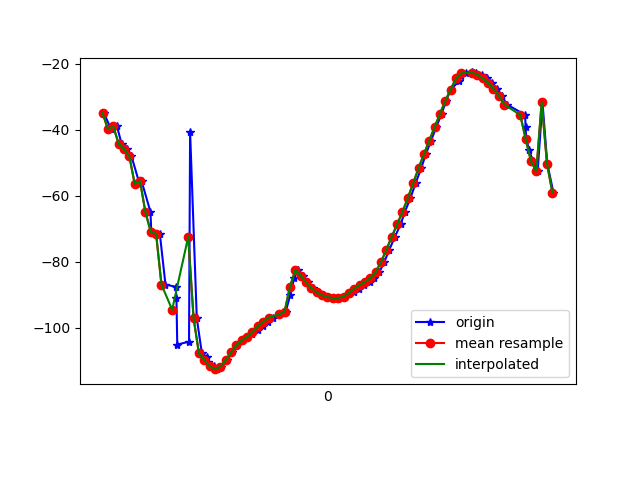

The file beside this chart, header and first rows:
1618803624420, 1499308262382465, -35.145542, 80.89947, 9.324937
1618803624424, 1499308281613235, -34.85, 80.85, 9.47
1618803624452, 1499308300844005, -39.87, 82.04, 14.42
1618803624474, 1499308320074775, -39.02, 82.37, 13.42
1618803624491, 1499308339305545, -44.28, 82.72, 19.14
1618803624510, 1499308358536315, -45.85, 83.63, 20.03
1618803624528, 1499308377767085, -48.04, 83.35, 22.76
1618803624558, 1499308396997855, -56.43, 84.41, 30.7
1618803624566, 1499308416228625, -55.67, 84.2, 30.07
1618803624599, 1499308435459395, -64.96, 84.35, 39.57
1618803624602, 1499308454690165, -70.97, 85.12, 44.91
1618803624634, 1499308473920935, -71.6, 84.72, 46.31
1618803624655, 1499308493151705, -86.98, 85.12, 61.63
1618803624693, 1499308512382475, -87.63, 85.23, 62.33
1618803624696, 1499308531613245, -90.97, 84.66, 66.58
1618803624699, 1499308550844015, -105.2, 84.78, 80.23
1618803624743, 1499308570074785, -104.3, 84.57, 79.77
1618803624747, 1499308589305555, -40.74, 83.85, 28.58
1618803624772, 1499308608536325, -97.19, 84.33, 86.97
1618803624791, 1499308627767095, -107.8, 83.2, 98.26
1618803624811, 1499308646997865, -108.9, 82.66, 99.59
1618803624814, 1499308666228635, -110.5, 81.99, 101.5
1618803624835, 1499308685459405, -111.7, 81.06, 103.1
1618803624847, 1499308704690175, -112.6, 79.84, 104.6
1618803624864, 1499308723920945, -111.8, 78.19, 104.7
1618803624884, 1499308743151715, -109.9, 76.26, 103.8
1618803624902, 1499308762382485, -107.5, 74.12, 102.5
1618803624924, 1499308781613255, -105.3, 71.65, 101.4
1618803624945, 1499308800844025, -103.9, 69.01, 101
1618803624960, 1499308820074795, -102.8, 66.13, 101
1618803624980, 1499308839305565, -101.9, 63.02, 101.1
1618803624999, 1499308858536335, -100.9, 59.72, 100.9
1618803625018, 1499308877767105, -99.61, 56.2, 100.6
1618803625037, 1499308896997875, -98.24, 52.44, 100.1
1618803625057, 1499308916228645, -96.99, 48.45, 99.5
1618803625083, 1499308935459415, -96.01, 44.39, 98.83
1618803625104, 1499308954690185, -95.17, 40.33, 97.91
1618803625121, 1499308973920955, -90.16, 42.38, 101.9
1618803625136, 1499308993151725, -84.96, 34.88, 97.89
1618803625150, 1499309012382495, -82.62, 28.79, 94.68
1618803625167, 1499309031613265, -84.3, 25.39, 93.66
1618803625189, 1499309050844035, -86.26, 22.39, 92.48
1618803625207, 1499309070074805, -88.04, 19.86, 91.11
1618803625225, 1499309089305575, -89.36, 17.9, 89.61
1618803625244, 1499309108536345, -90.19, 16.54, 88.01
1618803625267, 1499309127767115, -90.75, 15.85, 86.42
1618803625282, 1499309146997885, -91.07, 15.8, 84.91
1618803625301, 1499309166228655, -91.03, 16.31, 83.52
1618803625321, 1499309185459425, -90.6, 17.24, 82.12
1618803625340, 1499309204690195, -89.91, 18.64, 80.65
1618803625358, 1499309223920965, -89.11, 20.52, 79.19
1618803625377, 1499309243151735, -88.18, 22.8, 77.83
1618803625396, 1499309262382505, -87.11, 25.41, 76.6
1618803625417, 1499309281613275, -86.09, 28.42, 75.4
1618803625435, 1499309300844045, -85.04, 31.79, 73.94
1618803625454, 1499309320074815, -83.18, 35.19, 72.19
1618803625472, 1499309339305585, -80.18, 38.47, 69.98
1618803625491, 1499309358536355, -76.4, 41.54, 67.23
1618803625512, 1499309377767125, -72.48, 44.55, 64.24
1618803625533, 1499309396997895, -68.74, 47.56, 61.27
1618803625549, 1499309416228665, -64.96, 50.51, 58.06
... 29 more rows
